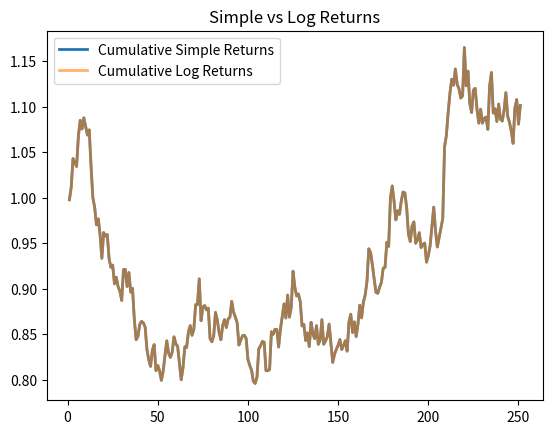

Write Python code to recreate this figure.
import numpy as np
import pandas as pd
import matplotlib.pyplot as plt

# Create synthetic price series
np.random.seed(42)
days = 252
prices = 100 * np.exp(np.cumsum(np.random.normal(0.0005, 0.02, days)))

prices = pd.Series(prices)

# Compute simple returns
simple_returns = prices.pct_change().dropna()

# Compute log returns
log_returns = np.log(prices / prices.shift(1)).dropna()

# Cumulative returns
cum_simple = (1 + simple_returns).cumprod()
cum_log = np.exp(log_returns.cumsum())

# Plot
plt.figure()
plt.plot(cum_simple, label="Cumulative Simple Returns", linewidth=2)
plt.plot(cum_log, label="Cumulative Log Returns", linewidth=2, alpha=0.6)
plt.legend()
plt.title("Simple vs Log Returns")
plt.show()
